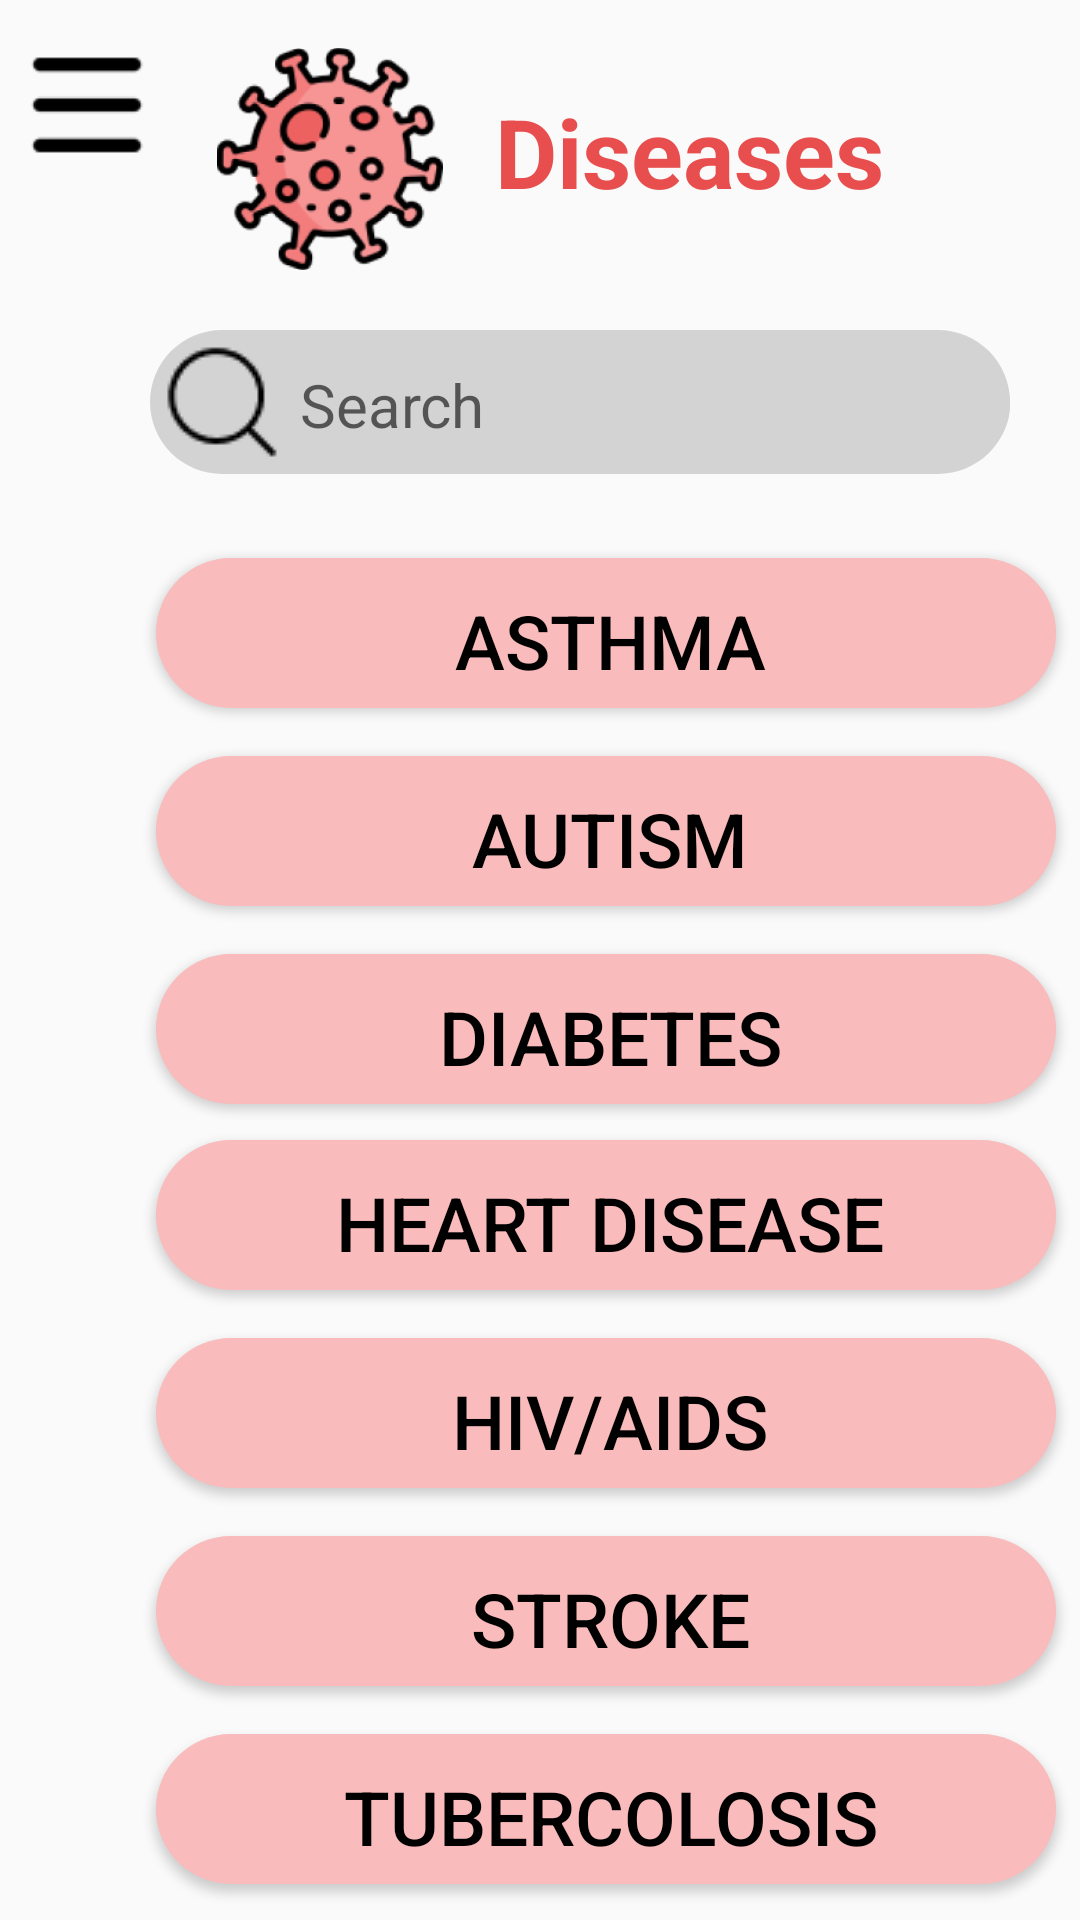

Reconstruct the res/layout file that produces this screen, plus the resources it refers to.
<!-- AndroidManifest.xml: application theme Theme.HealthcareSystem -->
<!-- res/layout/activity_diseases.xml -->
<?xml version="1.0" encoding="utf-8"?>
<androidx.constraintlayout.widget.ConstraintLayout xmlns:android="http://schemas.android.com/apk/res/android"
    xmlns:app="http://schemas.android.com/apk/res-auto"
    xmlns:tools="http://schemas.android.com/tools"
    android:layout_width="match_parent"
    android:layout_height="match_parent">

    <ImageView
        android:id="@+id/imageView7"
        android:layout_width="50dp"
        android:layout_height="50dp"
        android:layout_marginStart="4dp"
        android:layout_marginTop="10dp"
        app:layout_constraintStart_toStartOf="parent"
        app:layout_constraintTop_toTopOf="parent"
        app:srcCompat="@drawable/bars" />

    <ImageView
        android:id="@+id/imageView6"
        android:layout_width="76dp"
        android:layout_height="74dp"
        android:layout_marginStart="18dp"
        android:layout_marginTop="16dp"
        app:layout_constraintStart_toEndOf="@+id/imageView7"
        app:layout_constraintTop_toTopOf="parent"
        app:srcCompat="@drawable/disease" />

    <TextView
        android:id="@+id/textView31"
        android:layout_width="wrap_content"
        android:layout_height="wrap_content"
        android:layout_marginStart="17dp"
        android:layout_marginTop="29dp"
        android:text="Diseases"
        android:textColor="#E84E4E"
        android:textSize="32dp"
        android:textStyle="bold"
        app:layout_constraintStart_toEndOf="@+id/imageView6"
        app:layout_constraintTop_toTopOf="parent" />

    <RelativeLayout
        android:id="@+id/relativeLayout6"
        android:layout_width="wrap_content"
        android:layout_height="wrap_content"
        android:layout_marginLeft="50dp"
        android:layout_marginTop="20dp"
        android:background="@drawable/roundgray"
        app:layout_constraintStart_toStartOf="parent"
        app:layout_constraintTop_toBottomOf="@+id/imageView6">

        <ImageView
            android:layout_width="wrap_content"
            android:layout_height="wrap_content"
            android:src="@drawable/search"
            tools:layout_editor_absoluteX="72dp"
            tools:layout_editor_absoluteY="105dp" />

        <EditText
            android:id="@+id/editTextText5"
            android:layout_width="wrap_content"
            android:layout_height="40dp"
            android:layout_marginLeft="50dp"
            android:layout_marginTop="5dp"
            android:background="@drawable/roundgray"
            android:ems="10"
            android:hint="Search"
            android:inputType="text"
            android:textSize="20dp"
            tools:layout_editor_absoluteX="93dp"
            tools:layout_editor_absoluteY="122dp" />
    </RelativeLayout>

    <Button
        android:id="@+id/textView32"
        android:layout_width="300dp"
        android:layout_height="50dp"
        android:layout_marginStart="52dp"
        android:layout_marginTop="28dp"
        android:background="@drawable/disease_background"
        android:paddingLeft="3dp"
        android:paddingTop="5dp"
        android:text="asthma"
        android:textAlignment="center"
        android:textColor="@color/black"
        android:textSize="25dp"
        app:layout_constraintStart_toStartOf="parent"
        app:layout_constraintTop_toBottomOf="@+id/relativeLayout6" />

    <Button
        android:id="@+id/textView33"
        android:layout_width="300dp"
        android:layout_height="50dp"
        android:layout_marginStart="52dp"
        android:layout_marginTop="16dp"
        android:background="@drawable/disease_background"
        android:paddingLeft="3dp"
        android:paddingTop="5dp"
        android:text="autism"
        android:textAlignment="center"
        android:textColor="@color/black"
        android:textSize="25dp"
        app:layout_constraintStart_toStartOf="parent"
        app:layout_constraintTop_toBottomOf="@+id/textView32" />

    <Button
        android:id="@+id/textView34"
        android:layout_width="300dp"
        android:layout_height="50dp"
        android:layout_marginStart="52dp"
        android:layout_marginTop="16dp"
        android:background="@drawable/disease_background"
        android:paddingLeft="3dp"
        android:paddingTop="5dp"
        android:text="Diabetes"
        android:textAlignment="center"
        android:textColor="@color/black"
        android:textSize="25dp"
        app:layout_constraintStart_toStartOf="parent"
        app:layout_constraintTop_toBottomOf="@+id/textView33" />

    <Button
        android:id="@+id/textView35"
        android:layout_width="300dp"
        android:layout_height="50dp"
        android:layout_marginStart="52dp"
        android:layout_marginTop="12dp"
        android:background="@drawable/disease_background"
        android:paddingLeft="3dp"
        android:paddingTop="5dp"
        android:text="Heart Disease"
        android:textAlignment="center"
        android:textColor="@color/black"
        android:textSize="25dp"
        app:layout_constraintStart_toStartOf="parent"
        app:layout_constraintTop_toBottomOf="@+id/textView34" />

    <Button
        android:id="@+id/textView36"
        android:layout_width="300dp"
        android:layout_height="50dp"
        android:layout_marginStart="52dp"
        android:layout_marginTop="16dp"
        android:background="@drawable/disease_background"
        android:paddingLeft="3dp"
        android:paddingTop="5dp"
        android:text="HIV/Aids"
        android:textAlignment="center"
        android:textColor="@color/black"
        android:textSize="25dp"
        app:layout_constraintStart_toStartOf="parent"
        app:layout_constraintTop_toBottomOf="@+id/textView35" />

    <Button
        android:id="@+id/textView37"
        android:layout_width="300dp"
        android:layout_height="50dp"
        android:layout_marginStart="52dp"
        android:layout_marginTop="16dp"
        android:background="@drawable/disease_background"
        android:paddingLeft="3dp"
        android:paddingTop="5dp"
        android:text="Stroke"
        android:textAlignment="center"
        android:textColor="@color/black"
        android:textSize="25dp"
        app:layout_constraintStart_toStartOf="parent"
        app:layout_constraintTop_toBottomOf="@+id/textView36" />

    <Button
        android:id="@+id/textView38"
        android:layout_width="300dp"
        android:layout_height="50dp"
        android:layout_marginStart="52dp"
        android:layout_marginTop="16dp"
        android:background="@drawable/disease_background"
        android:paddingLeft="3dp"
        android:paddingTop="5dp"
        android:text="Tubercolosis"
        android:textAlignment="center"
        android:textColor="@color/black"
        android:textSize="25dp"
        app:layout_constraintStart_toStartOf="parent"
        app:layout_constraintTop_toBottomOf="@+id/textView37" />

    <Button
        android:id="@+id/textView39"
        android:layout_width="300dp"
        android:layout_height="50dp"
        android:layout_marginStart="52dp"
        android:layout_marginTop="16dp"
        android:background="@drawable/disease_background"
        android:paddingLeft="3dp"
        android:paddingTop="5dp"
        android:text="PTSD"
        android:textAlignment="center"
        android:textColor="@color/black"
        android:textSize="25dp"
        app:layout_constraintStart_toStartOf="parent"
        app:layout_constraintTop_toBottomOf="@+id/textView38" />


</androidx.constraintlayout.widget.ConstraintLayout>
<!-- resources referenced by this layout -->
<resources>
  <color name="black">#000000</color>
  <!-- drawable bars: png bitmap (drawable, 451 bytes) -->
  <!-- drawable disease: png bitmap (drawable, 27509 bytes) -->
  <!-- drawable disease_background (drawable) -->
  <?xml version="1.0" encoding="utf-8"?>
  <shape xmlns:android="http://schemas.android.com/apk/res/android">
      <solid android:color="#F9BBBB" /> 
      <corners android:radius="40dp" /> 
  </shape>
  <!-- drawable roundgray (drawable) -->
  <?xml version="1.0" encoding="utf-8"?>
  <shape xmlns:android="http://schemas.android.com/apk/res/android">
      <solid android:color="#D3D3D3" /> 
      <corners android:radius="40dp" /> 
  </shape>
  <!-- drawable search: png bitmap (drawable, 554 bytes) -->
  <style name="Theme.HealthcareSystem" parent="Base.Theme.HealthcareSystem" />
  <style name="Base.Theme.HealthcareSystem" parent="Theme.AppCompat.Light.NoActionBar">
          
  
          
      </style>
</resources>
